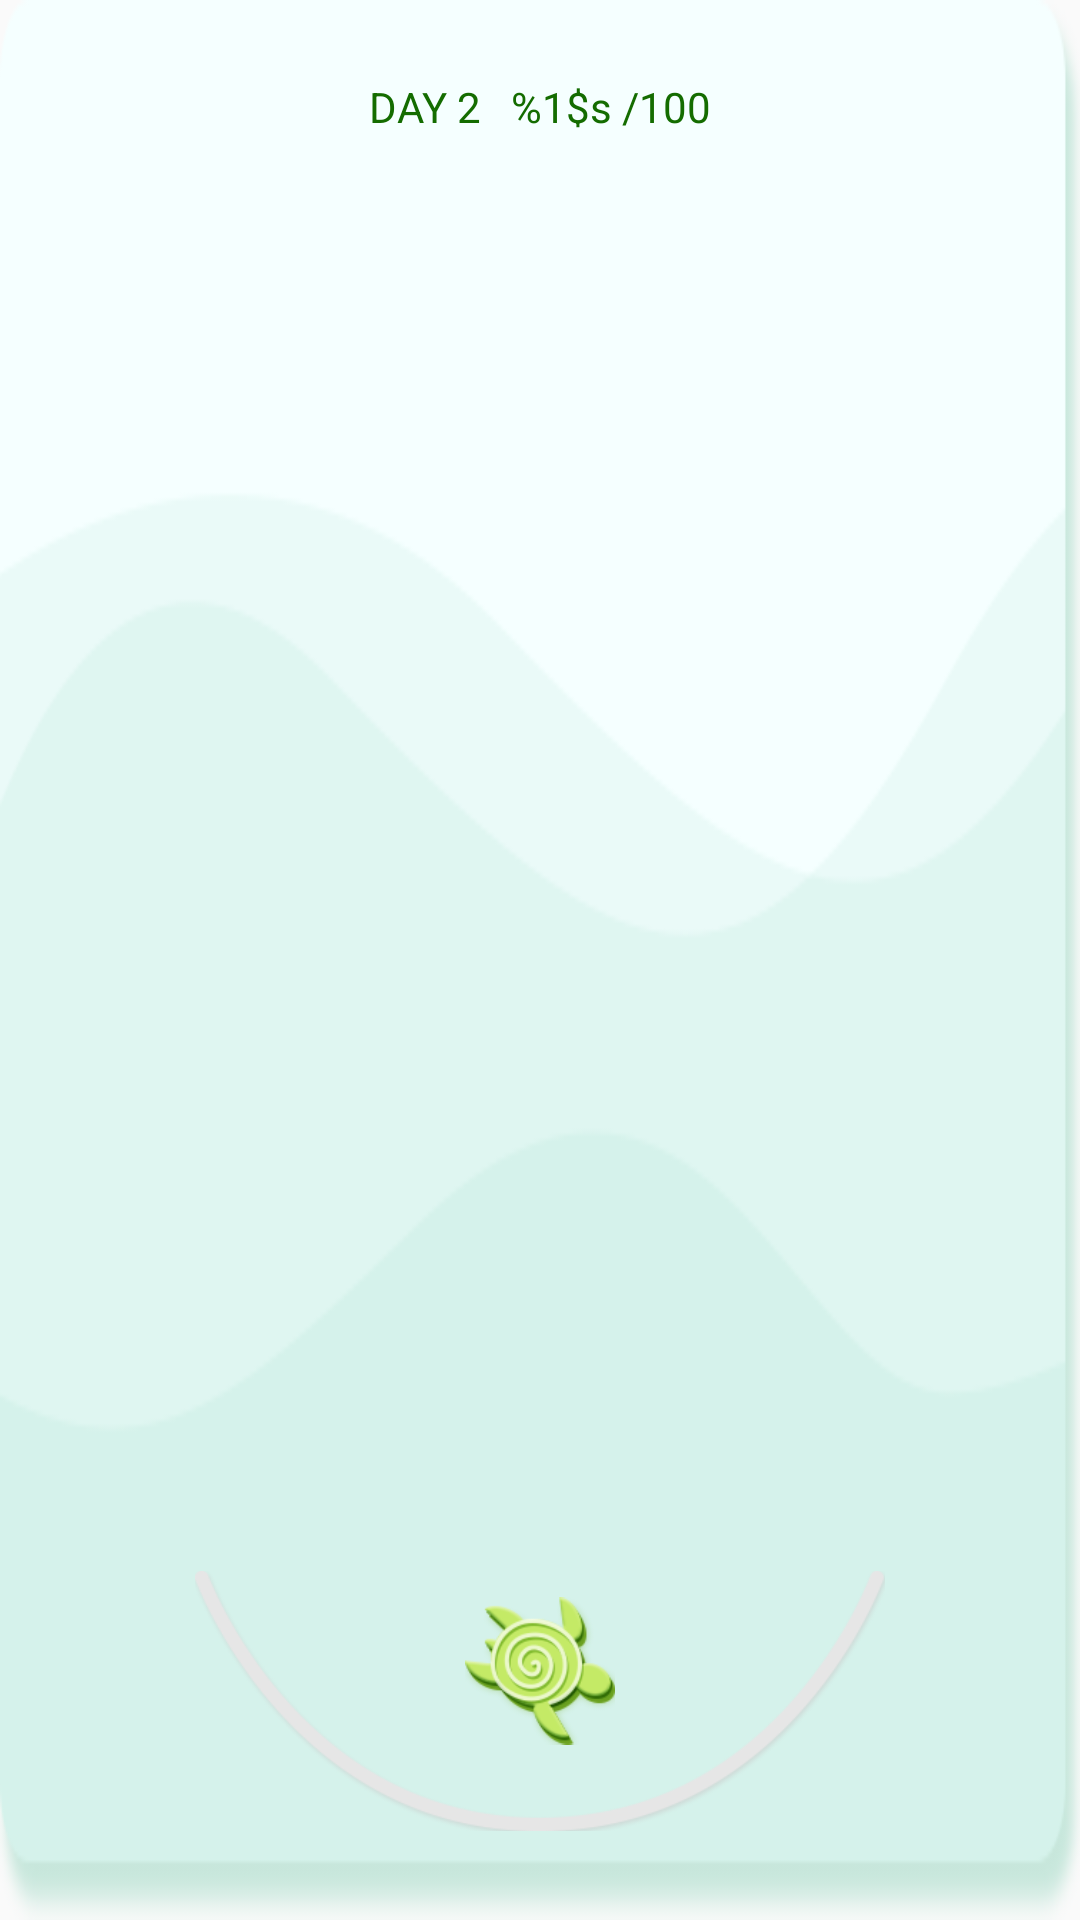

This screen was rendered from an Android layout file. Write that file and the resources it references.
<!-- AndroidManifest.xml: application theme AppTheme -->
<!-- res/layout/day2progress_for_viewpage.xml -->
<?xml version="1.0" encoding="utf-8"?>
<android.support.constraint.ConstraintLayout xmlns:android="http://schemas.android.com/apk/res/android"
    xmlns:app="http://schemas.android.com/apk/res-auto"
    xmlns:tools="http://schemas.android.com/tools"
    android:layout_width="270dp"
    android:layout_height="180dp"
    android:background="@drawable/levelpage_background_pic">

    <android.support.constraint.ConstraintLayout
        android:layout_width="wrap_content"
        android:layout_height="wrap_content"
        android:layout_marginTop="26dp"
        app:layout_constraintLeft_toLeftOf="parent"
        app:layout_constraintRight_toRightOf="parent"
        app:layout_constraintTop_toTopOf="parent">

        <TextView
            android:id="@+id/tv_day2_title"
            android:layout_width="wrap_content"
            android:layout_height="wrap_content"
            android:text="@string/scorePage_Day2Title"
            android:textAllCaps="true"
            android:textColor="@color/level1_title"
            app:layout_constraintLeft_toLeftOf="parent" />

        <TextView
            android:id="@+id/tv_day_score"
            android:layout_width="wrap_content"
            android:layout_height="wrap_content"
            android:layout_marginLeft="10dp"
            android:gravity="end"
            android:text="@string/totalScoreForEveryDay"
            android:textAlignment="textEnd"
            android:textColor="@color/level1_title"
            app:layout_constraintBottom_toBottomOf="@+id/tv_day2_title"
            app:layout_constraintLeft_toRightOf="@id/tv_day2_title"
            app:layout_constraintRight_toRightOf="parent"
            app:layout_constraintTop_toTopOf="@+id/tv_day2_title"
            tools:text="60/100" />

    </android.support.constraint.ConstraintLayout>

    <ImageView
        android:id="@+id/iv_viewPage_day2Progress"
        android:layout_width="230dp"
        android:layout_height="94dp"
        android:layout_marginBottom="26dp"
        android:src="@drawable/levelpage_progress1"
        app:layout_constraintBottom_toBottomOf="parent"
        app:layout_constraintLeft_toLeftOf="parent"
        app:layout_constraintRight_toRightOf="parent" />

    <ImageView
        android:layout_width="50dp"
        android:layout_height="50dp"
        android:layout_marginTop="12dp"
        android:src="@drawable/levelpage_turtle_icon"
        app:layout_constraintLeft_toLeftOf="@id/iv_viewPage_day2Progress"
        app:layout_constraintRight_toRightOf="@id/iv_viewPage_day2Progress"
        app:layout_constraintTop_toTopOf="@id/iv_viewPage_day2Progress" />

</android.support.constraint.ConstraintLayout>
<!-- resources referenced by this layout -->
<resources>
  <color name="level1_title">#146c00</color>
  <!-- drawable levelpage_background_pic: png bitmap (drawable-xhdpi, 25117 bytes) -->
  <!-- drawable levelpage_progress1: png bitmap (drawable-xhdpi, 31974 bytes) -->
  <!-- drawable levelpage_turtle_icon: png bitmap (drawable-xhdpi, 30757 bytes) -->
  <string name="scorePage_Day2Title">day 2</string>
  <string name="totalScoreForEveryDay"> %1$s /100</string>
  <style name="AppTheme" parent="Theme.AppCompat.Light.NoActionBar">
          <item name="android:navigationBarColor">@color/navigationBarColor</item>
          <item name="windowNoTitle">true</item>
          <item name="windowActionBar">false</item>
          <item name="android:windowFullscreen">true</item>
          <item name="android:windowContentOverlay">@null</item>
      </style>
  <color name="navigationBarColor">#289b72</color>
</resources>
